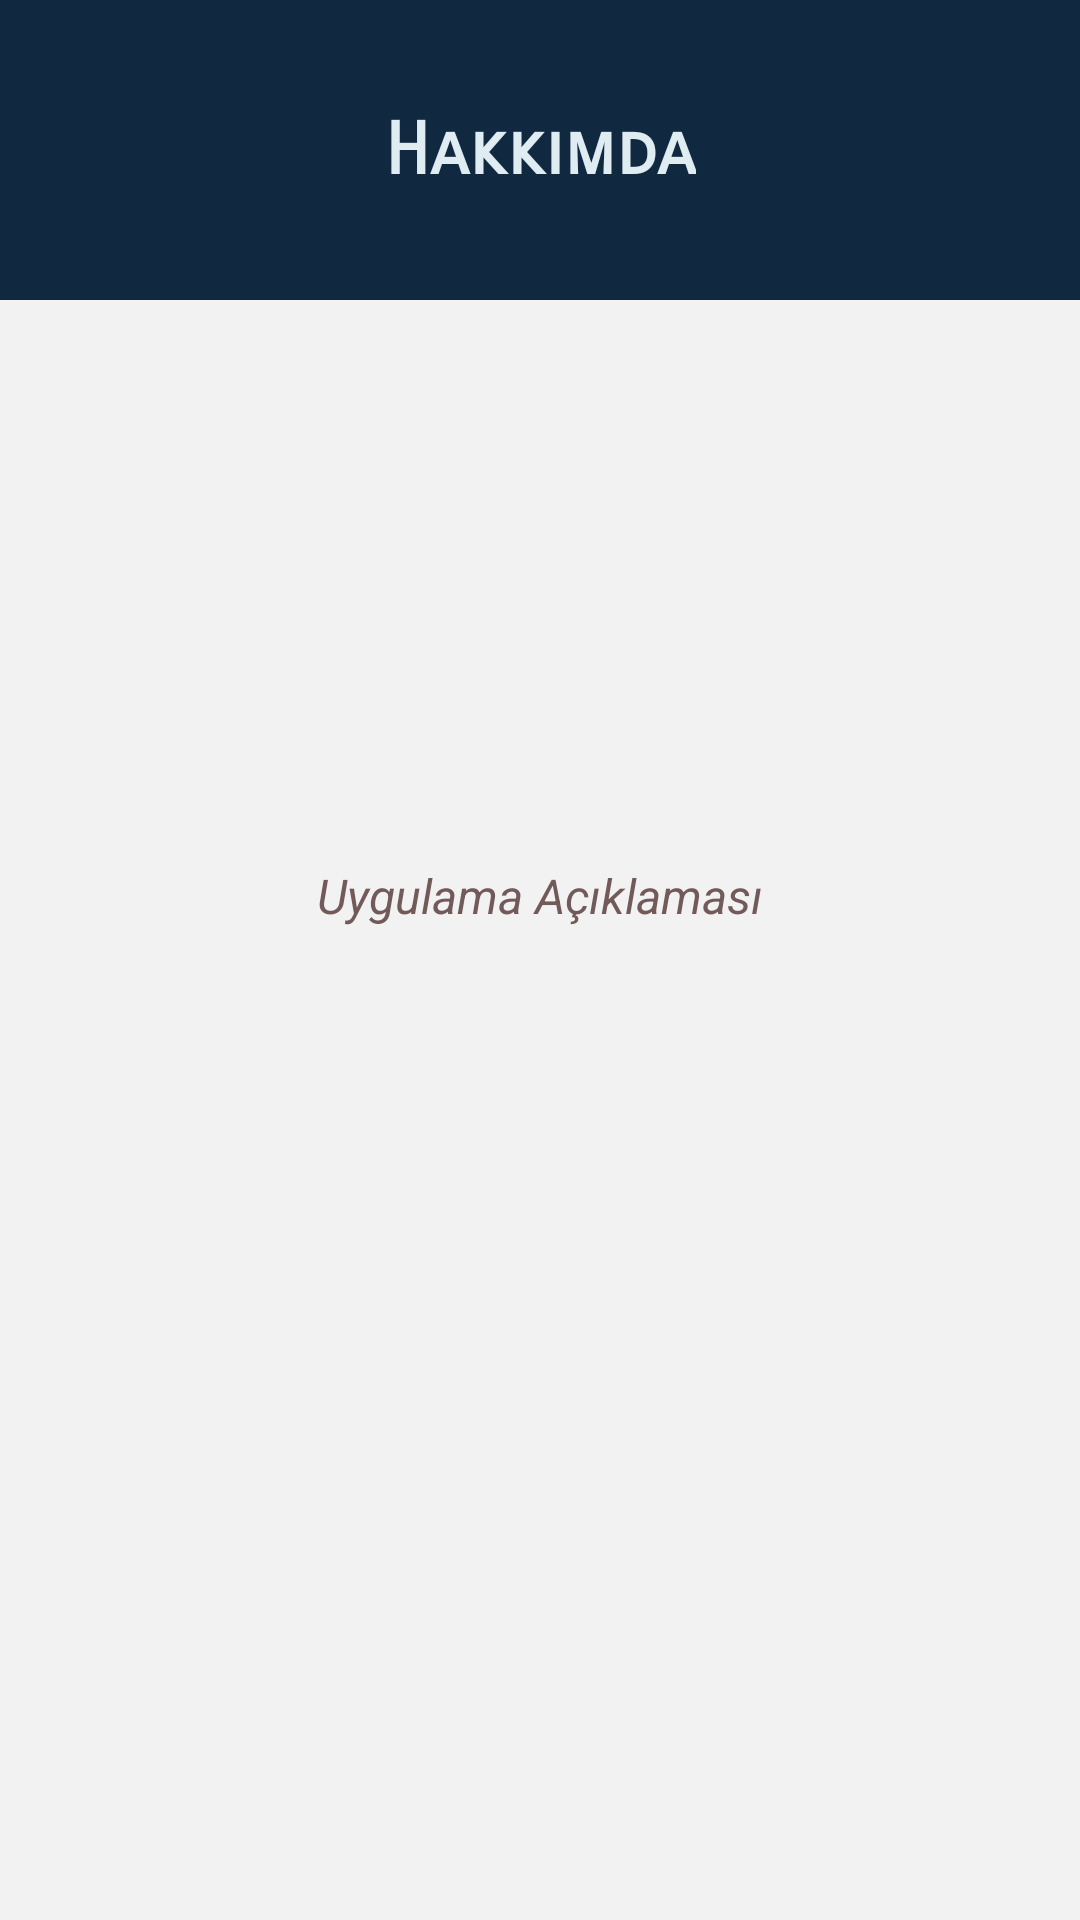

Reconstruct the res/layout file that produces this screen, plus the resources it refers to.
<!-- AndroidManifest.xml: application theme Theme.NotApp -->
<!-- res/layout/fragment_hakkimda.xml -->
<?xml version="1.0" encoding="utf-8"?>
<androidx.constraintlayout.widget.ConstraintLayout xmlns:android="http://schemas.android.com/apk/res/android"
    xmlns:app="http://schemas.android.com/apk/res-auto"
    xmlns:tools="http://schemas.android.com/tools"
    android:layout_width="match_parent"
    android:layout_height="match_parent"
    tools:context=".ui.fragment.HakkimdaFragment"
    android:background="@color/newCard">

    <androidx.appcompat.widget.Toolbar
        android:id="@+id/toolbar5"
        android:layout_width="match_parent"
        android:layout_height="100dp"
        android:background="@color/toolbar"
        android:minHeight="?attr/actionBarSize"
        android:theme="?attr/actionBarTheme"
        app:layout_constraintEnd_toEndOf="parent"
        app:layout_constraintStart_toStartOf="parent"
        app:layout_constraintTop_toTopOf="parent" />

    <TextView
        android:id="@+id/textView6"
        android:layout_width="wrap_content"
        android:layout_height="wrap_content"
        android:fontFamily="sans-serif-smallcaps"
        android:text="Hakkımda"
        android:textColor="@color/zemin"
        android:textSize="24sp"
        android:textStyle="bold"
        app:layout_constraintBottom_toBottomOf="@+id/toolbar5"
        app:layout_constraintEnd_toEndOf="parent"
        app:layout_constraintStart_toStartOf="parent"
        app:layout_constraintTop_toTopOf="@+id/toolbar5" />

    <TextView
        android:id="@+id/textViewhakkimda"
        android:layout_width="wrap_content"
        android:layout_height="wrap_content"
        android:gravity="center"
        android:paddingLeft="10dp"
        android:paddingRight="10dp"
        android:text="Uygulama Açıklaması"
        android:textColor="@color/kaydet"
        android:textSize="16sp"
        android:textStyle="italic"
        app:layout_constraintBottom_toBottomOf="parent"
        app:layout_constraintEnd_toEndOf="parent"
        app:layout_constraintHorizontal_bias="0.498"
        app:layout_constraintStart_toStartOf="parent"
        app:layout_constraintTop_toBottomOf="@+id/toolbar5"
        app:layout_constraintVertical_bias="0.362" />

</androidx.constraintlayout.widget.ConstraintLayout>
<!-- resources referenced by this layout -->
<resources>
  <color name="kaydet">#735A5A</color>
  <color name="newCard">#F2F2F2</color>
  <color name="toolbar">#102940</color>
  <color name="zemin">#DFEDF2</color>
  <style name="Theme.NotApp" parent="Base.Theme.NotApp" />
  <style name="Base.Theme.NotApp" parent="Theme.Material3.DayNight.NoActionBar">
          
          
          <item name="android:statusBarColor">@color/toolbar</item>
      </style>
</resources>
